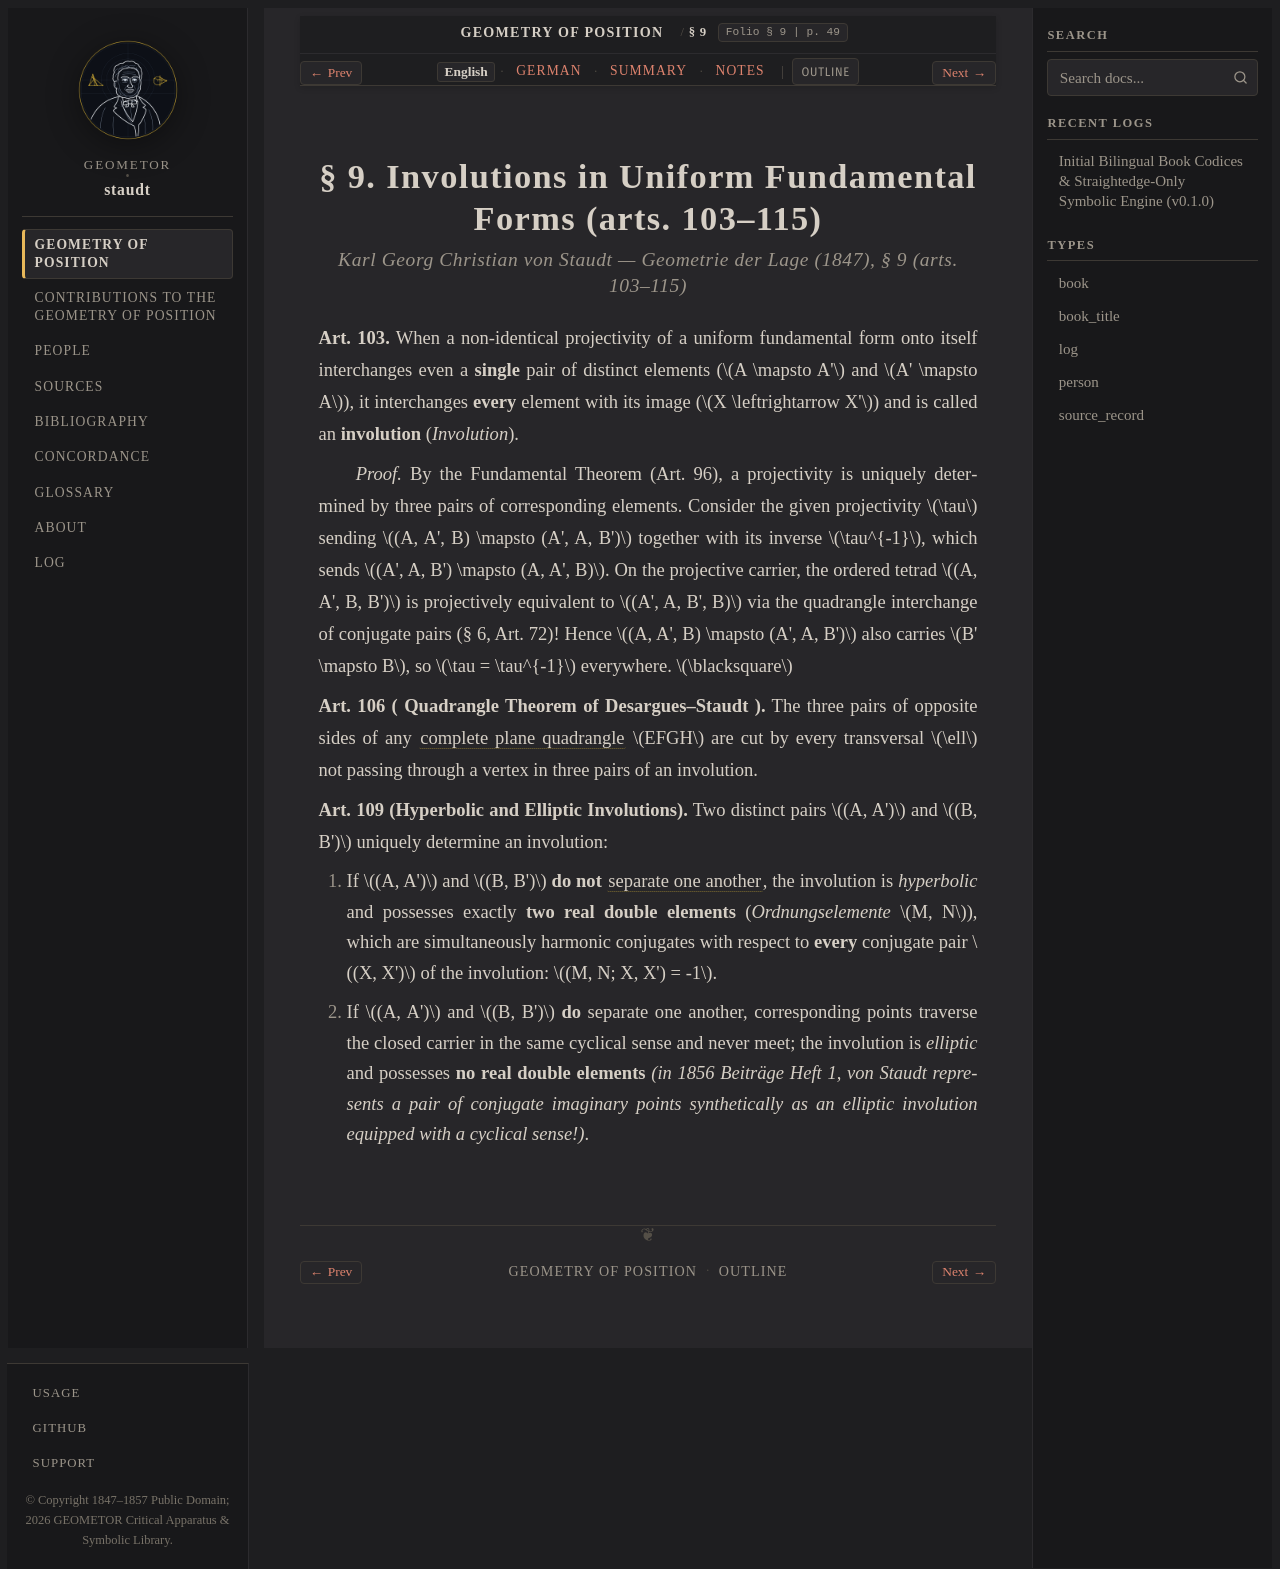

repository: geometor/staudt · page: geometrie_der_lage/sec_09/index.html · generator: sphinx

:layout: book
:canonical_id: § 9
:breadcrumb_title: § 9
:order: 10
:folio: § 9
:tracks: English: index | German: de | Summary: summary | Notes: notes

.. _geometrie-sec_09-en:
.. _geometrie-sec_09:
.. _geometrie-sec-09-en:
.. _geometrie-sec-09:
.. _geometrie-unit-3-en:

.. folio:: § 9
   :page: 49

§ 9. Involutions in Uniform Fundamental Forms (arts. 103–115)
=============================================================

.. rubric:: Karl Georg Christian von Staudt — *Geometrie der Lage* (1847), § 9 (arts. 103–115)

**Art. 103.** When a non-identical projectivity of a uniform fundamental form onto itself interchanges even a **single** pair of distinct elements (:math:`A \mapsto A'` and :math:`A' \mapsto A`), it interchanges **every** element with its image (:math:`X \leftrightarrow X'`) and is called an **involution** (*Involution*).

*Proof.* By the Fundamental Theorem (Art. 96), a projectivity is uniquely determined by three pairs of corresponding elements. Consider the given projectivity :math:`\tau` sending :math:`(A, A', B) \mapsto (A', A, B')` together with its inverse :math:`\tau^{-1}`, which sends :math:`(A', A, B') \mapsto (A, A', B)`. On the projective carrier, the ordered tetrad :math:`(A, A', B, B')` is projectively equivalent to :math:`(A', A, B', B)` via the quadrangle interchange of conjugate pairs (§ 6, Art. 72)! Hence :math:`(A, A', B) \mapsto (A', A, B')` also carries :math:`B' \mapsto B`, so :math:`\tau = \tau^{-1}` everywhere. :math:`\blacksquare`

**Art. 106 ( Quadrangle Theorem of Desargues–Staudt ).** The three pairs of opposite sides of any :term:`complete plane quadrangle <vollstaendiges-viereck>` :math:`EFGH` are cut by every transversal :math:`\ell` not passing through a vertex in three pairs of an involution.

**Art. 109 (Hyperbolic and Elliptic Involutions).** Two distinct pairs :math:`(A, A')` and :math:`(B, B')` uniquely determine an involution:

1. If :math:`(A, A')` and :math:`(B, B')` **do not** :term:`separate one another <getrennte-paare>`, the involution is *hyperbolic* and possesses exactly **two real double elements** (*Ordnungselemente* :math:`M, N`), which are simultaneously harmonic conjugates with respect to **every** conjugate pair :math:`(X, X')` of the involution: :math:`(M, N; X, X') = -1`.
2. If :math:`(A, A')` and :math:`(B, B')` **do** separate one another, corresponding points traverse the closed carrier in the same cyclical sense and never meet; the involution is *elliptic* and possesses **no real double elements** *(in 1856 Beiträge Heft 1, von Staudt represents a pair of conjugate imaginary points synthetically as an elliptic involution equipped with a cyclical sense!)*.

.. toctree::
   :hidden:

   de
   summary
   notes
